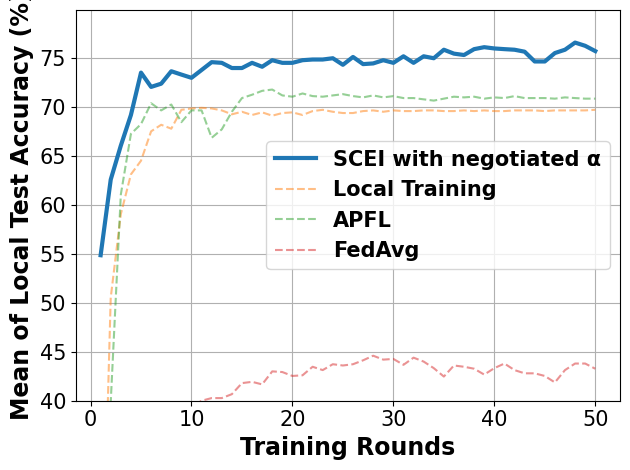

Source code (Python):
# -*- coding: UTF-8 -*-

# For ubuntu env error: findfont: Font family ['Times New Roman'] not found. Falling back to DejaVu Sans.
# ```bash
# sudo apt-get install msttcorefonts
# rm -rf ~/.cache/matplotlib
# ```

import matplotlib.pyplot as plt
import matplotlib.font_manager as font_manager

x = [1, 2, 3, 4, 5, 6, 7, 8, 9, 10, 11, 12, 13, 14, 15, 16, 17, 18, 19, 20, 21, 22, 23, 24, 25, 26, 27, 28, 29, 30, 31,
     32, 33, 34, 35, 36, 37, 38, 39, 40, 41, 42, 43, 44, 45, 46, 47, 48, 49, 50]
fed_server = [54.87, 62.6, 66.07, 69.2, 73.53, 72.07, 72.4, 73.67, 73.33, 73.0, 73.8, 74.6, 74.53, 74.0, 74.0, 74.53, 74.13, 74.8, 74.53, 74.53, 74.8, 74.87, 74.87, 75.0, 74.33, 75.13, 74.4, 74.47, 74.8, 74.53, 75.2, 74.53, 75.2, 75.0, 75.87, 75.47, 75.33, 75.93, 76.13, 76.0, 75.93, 75.87, 75.67, 74.67, 74.67, 75.53, 75.87, 76.6, 76.27, 75.73]
main_fed_localA = [10.0, 39.87, 61.07, 67.27, 68.27, 70.4, 69.67, 70.27, 68.47, 69.67, 69.67, 66.87, 67.73, 69.53, 70.93, 71.27, 71.67, 71.8, 71.2, 71.07, 71.4, 71.13, 71.07, 71.2, 71.33, 71.13, 71.0, 71.2, 71.0, 71.13, 70.93, 70.93, 70.8, 70.67, 70.87, 71.07, 71.0, 71.07, 70.87, 71.0, 70.93, 71.13, 70.93, 70.93, 70.93, 70.87, 71.0, 70.93, 70.87, 70.87]
main_fed = [23.33, 28.93, 32.53, 32.87, 34.87, 36.8, 37.6, 37.67, 39.07, 39.33, 40.0, 40.27, 40.27, 40.67, 41.8, 41.93, 41.67, 43.0, 42.93, 42.53, 42.6, 43.47, 43.13, 43.73, 43.6, 43.73, 44.13, 44.6, 44.2, 44.27, 43.67, 44.4, 44.0, 43.33, 42.47, 43.6, 43.47, 43.27, 42.67, 43.33, 43.8, 43.13, 42.8, 42.8, 42.53, 41.87, 43.13, 43.8, 43.8, 43.27]
main_nn = [13.27, 50.53, 59.07, 63.13, 64.53, 67.53, 68.2, 67.8, 69.73, 69.87, 69.93, 69.87, 69.67, 69.27, 69.53, 69.2, 69.47, 69.13, 69.4, 69.47, 69.2, 69.6, 69.73, 69.53, 69.4, 69.4, 69.6, 69.67, 69.53, 69.67, 69.6, 69.6, 69.67, 69.67, 69.6, 69.6, 69.67, 69.6, 69.67, 69.6, 69.6, 69.67, 69.67, 69.67, 69.6, 69.67, 69.67, 69.67, 69.67, 69.73]

fig, axes = plt.subplots()

legendFont = font_manager.FontProperties(family='Times New Roman', weight='bold', style='normal', size=15)
xylabelFont = font_manager.FontProperties(family='Times New Roman', weight='bold', style='normal', size=17)
csXYLabelFont = {'fontproperties': xylabelFont}

axes.plot(x, fed_server, label="SCEI with negotiated α", linewidth=3)
axes.plot(x, main_nn, label="Local Training", linestyle='--', alpha=0.5)
axes.plot(x, main_fed_localA, label="APFL", linestyle='--', alpha=0.5)
axes.plot(x, main_fed, label="FedAvg", linestyle='--', alpha=0.5)

axes.set_xlabel("Training Rounds", **csXYLabelFont)
axes.set_ylabel("Mean of Local Test Accuracy (%)", **csXYLabelFont)

plt.xticks(family='Times New Roman', fontsize=15)
plt.yticks(family='Times New Roman', fontsize=15)
plt.tight_layout()
plt.ylim(40)
plt.legend(prop=legendFont)
plt.grid()
plt.show()
